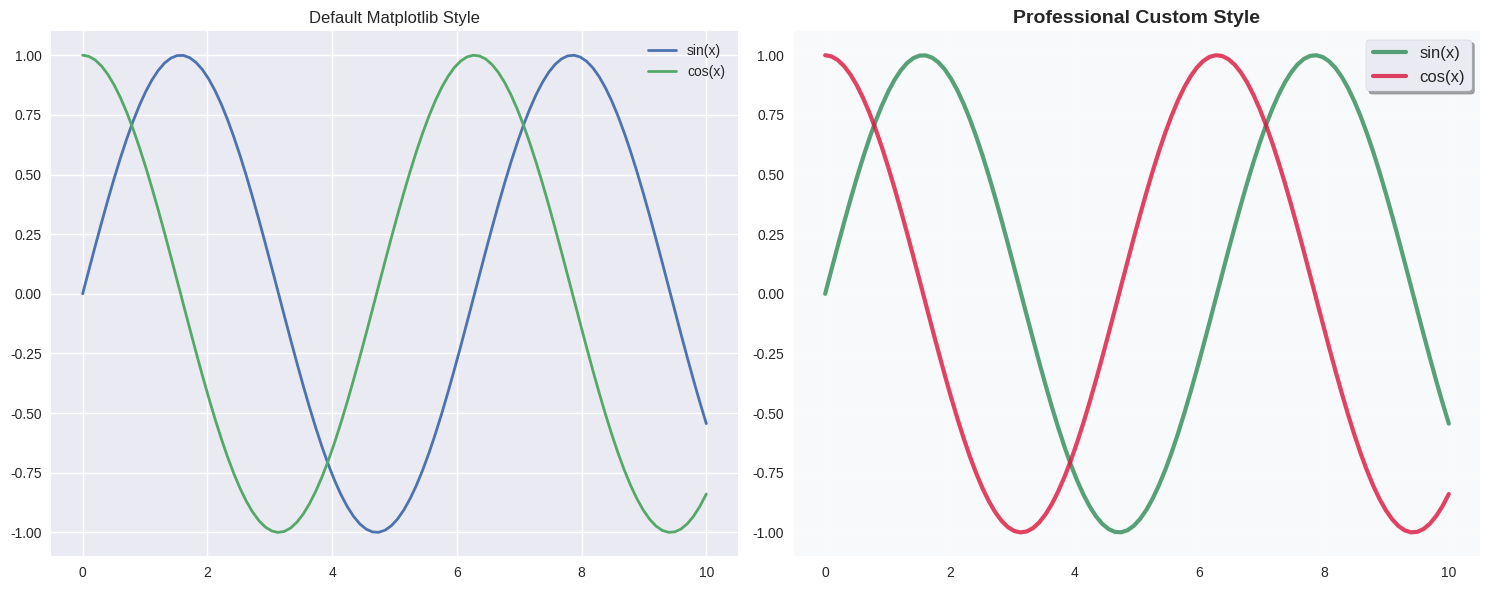

Generate this figure with matplotlib:
import matplotlib.pyplot as plt
import numpy as np

# Professional styling example
plt.style.use('seaborn-v0_8')  # Modern, clean style

fig, (ax1, ax2) = plt.subplots(1, 2, figsize=(15, 6))

# Left: Default style
x = np.linspace(0, 10, 100)
y1 = np.sin(x)
y2 = np.cos(x)

ax1.plot(x, y1, label='sin(x)', linewidth=2)
ax1.plot(x, y2, label='cos(x)', linewidth=2)
ax1.set_title('Default Matplotlib Style')
ax1.legend()
ax1.grid(True)

# Right: Custom professional style
ax2.plot(x, y1, label='sin(x)', linewidth=3, color='#2E8B57', alpha=0.8)
ax2.plot(x, y2, label='cos(x)', linewidth=3, color='#DC143C', alpha=0.8)
ax2.set_title('Professional Custom Style', fontsize=14, fontweight='bold')
ax2.legend(frameon=True, shadow=True, fontsize=12)
ax2.grid(True, alpha=0.3)
ax2.set_facecolor('#F8F9FA')

plt.tight_layout()
plt.show()
